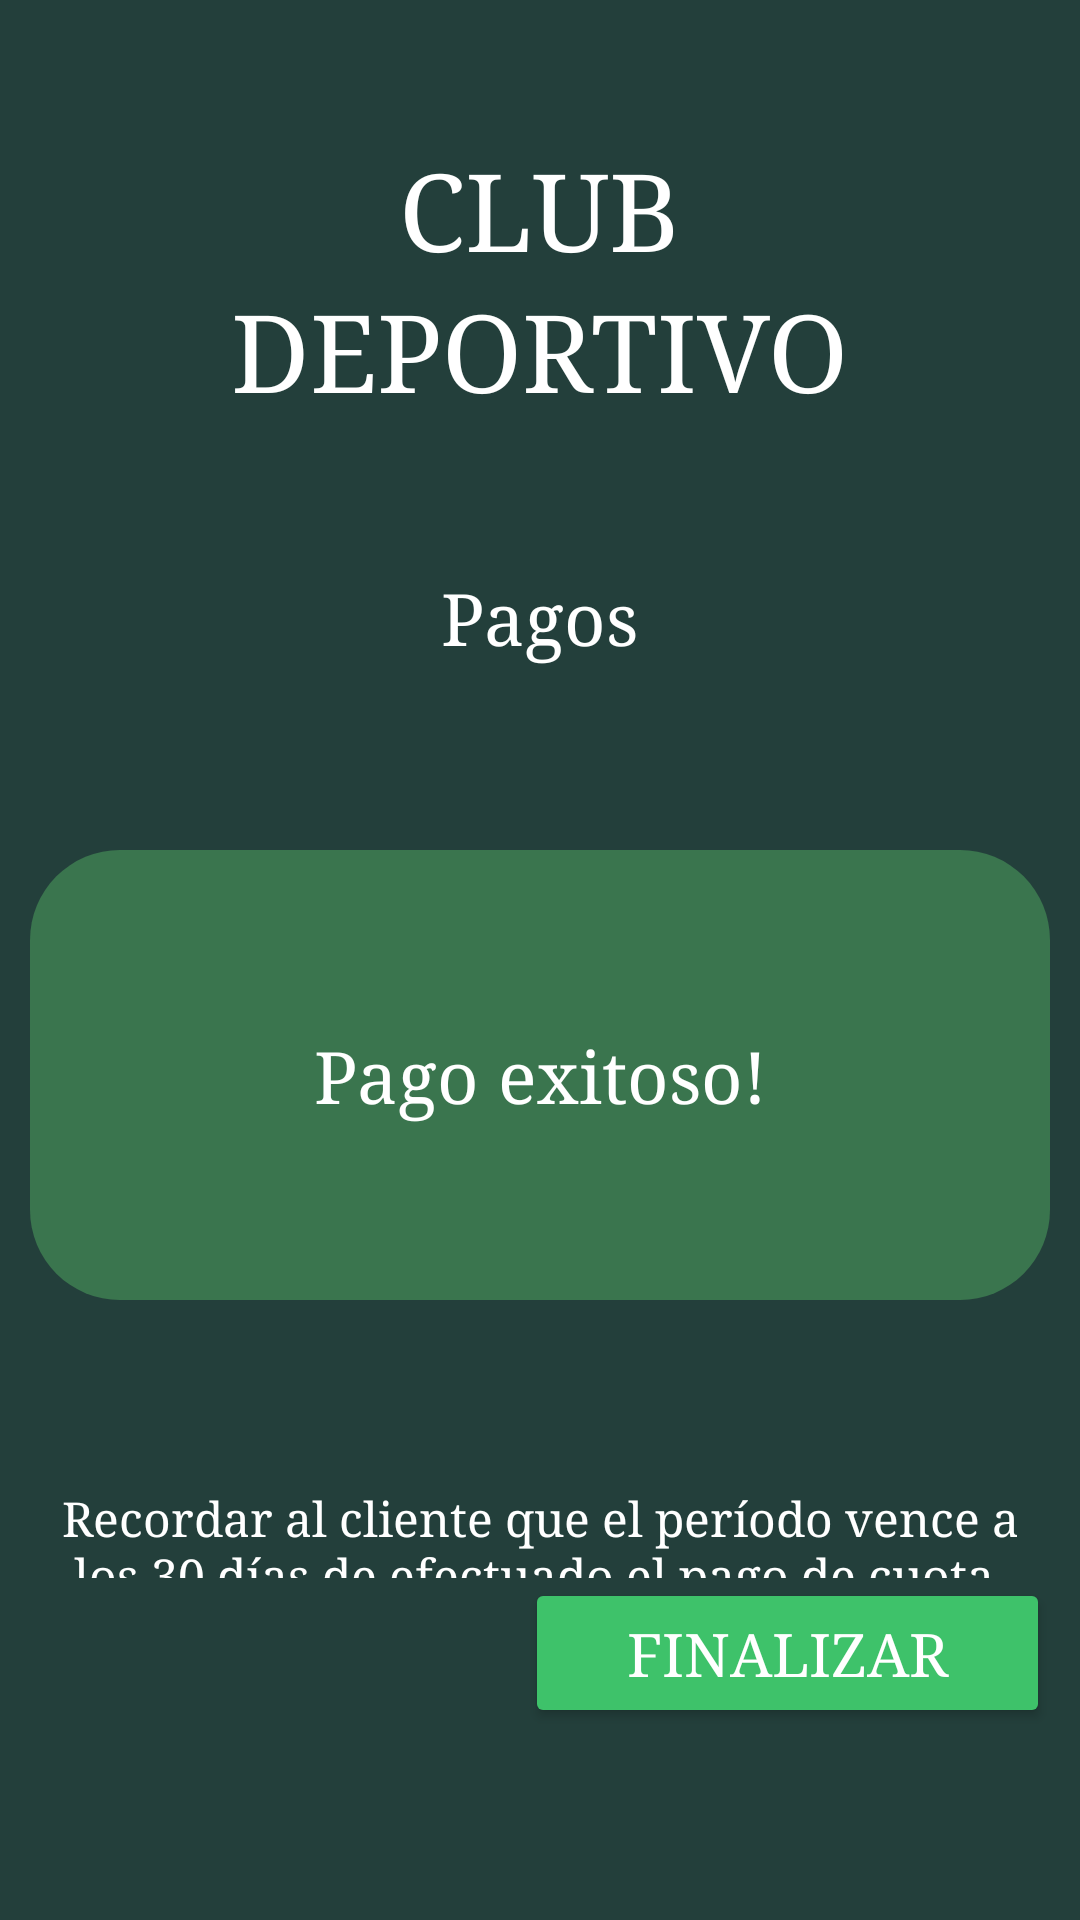

Here is an Android app screen rendered from its layout file. Give the layout XML and the strings, colors and styles it references.
<!-- AndroidManifest.xml: application theme Theme.Club -->
<!-- res/layout/activity_pagos2.xml -->
<?xml version="1.0" encoding="utf-8"?>
<LinearLayout xmlns:android="http://schemas.android.com/apk/res/android"
    android:layout_width="match_parent"
    android:layout_height="match_parent"
    android:background="#233F3B"
    android:orientation="vertical">

    
    <LinearLayout
        android:layout_width="match_parent"
        android:layout_height="wrap_content"
        android:layout_weight="1"
        android:orientation="vertical">

        <Space
            android:layout_width="match_parent"
            android:layout_height="46dp" />

        <TextView
            android:layout_width="wrap_content"
            android:layout_height="wrap_content"
            android:layout_gravity="center"
            android:fontFamily="serif"
            android:text="CLUB"
            android:textColor="#FFFFFF"
            android:textSize="36dp" />

        <TextView
            android:layout_width="wrap_content"
            android:layout_height="wrap_content"
            android:layout_gravity="center"
            android:fontFamily="serif"
            android:text="DEPORTIVO"
            android:textColor="#FFFFFF"
            android:textSize="36dp" />

        <Space
            android:layout_width="match_parent"
            android:layout_height="50dp" />

        <TextView
            android:id="@+id/txtTituloRegistro"
            android:layout_width="wrap_content"
            android:layout_height="wrap_content"
            android:layout_gravity="center"
            android:fontFamily="serif"
            android:text="Pagos"
            android:textColor="#FFFFFF"
            android:textSize="24dp" />

        <Space
            android:layout_width="match_parent"
            android:layout_height="62dp" />

        <TextView
            android:id="@+id/txtCartelExito"
            android:layout_width="match_parent"
            android:layout_height="150dp"
            android:layout_marginHorizontal="10dp"
            android:background="@drawable/ed_txt_redondo_selector"
            android:gravity="center"
            android:textAlignment="center"
            android:text="Pago exitoso!"
            android:fontFamily="serif"
            android:textColor="#FFFFFF"
            android:textSize="24dp" />

        <Space
            android:layout_width="match_parent"
            android:layout_height="62dp" />

        <TextView
            android:id="@+id/tvRecordatorio"
            android:layout_width="match_parent"
            android:layout_height="wrap_content"
            android:layout_marginHorizontal="10dp"
            android:textAlignment="center"
            android:text="Recordar al cliente que el período vence a los 30 días de efectuado el pago de cuota."
            android:fontFamily="serif"
            android:textColor="#FFFFFF"
            android:textSize="16dp" />

    </LinearLayout>

    
    <LinearLayout
        android:layout_width="match_parent"
        android:layout_height="114dp"
        android:orientation="horizontal">

        <Space
            android:layout_width="wrap_content"
            android:layout_height="wrap_content"
            android:layout_weight="1"/>

        <Button
            android:id="@+id/btnFinalizar"
            android:layout_width="175dp"
            android:layout_height="50dp"
            android:layout_marginRight="10dp"
            android:backgroundTint="#3ec26a"
            android:fontFamily="serif"
            android:insetTop="0dp"
            android:insetBottom="0dp"
            android:padding="0dp"
            android:text="Finalizar"
            android:textColor="#ffffff"
            android:textSize="20dp" />

    </LinearLayout>

</LinearLayout>
<!-- resources referenced by this layout -->
<resources>
  <!-- drawable ed_txt_redondo_selector (drawable) -->
  <?xml version="1.0" encoding="utf-8"?>
  <selector xmlns:android="http://schemas.android.com/apk/res/android">
      <item android:state_focused="true" android:drawable="@drawable/edit_text_redondeado"/>
      <item android:state_pressed="true" android:drawable="@drawable/edit_text_redondeado"/>
      <item android:state_checked="true" android:drawable="@drawable/edit_text_redondeado"/>
      <item android:drawable="@drawable/edit_text_redondeado"/>
  </selector>
  <style name="Theme.Club" parent="Base.Theme.Club" />
  <!-- drawable edit_text_redondeado (drawable) -->
  <?xml version="1.0" encoding="utf-8"?>
  <shape xmlns:android="http://schemas.android.com/apk/res/android">
      <corners android:radius="30dp"/>
      <solid android:color="@color/btnVerdeApagado"/>
      <stroke android:width="0dp"
              android:color="@color/btnVerdeApagado"/>
  </shape>
  <style name="Base.Theme.Club" parent="Theme.Material3.DayNight.NoActionBar">
          
          
      </style>
  <color name="btnVerdeApagado">#3A754E</color>
</resources>
